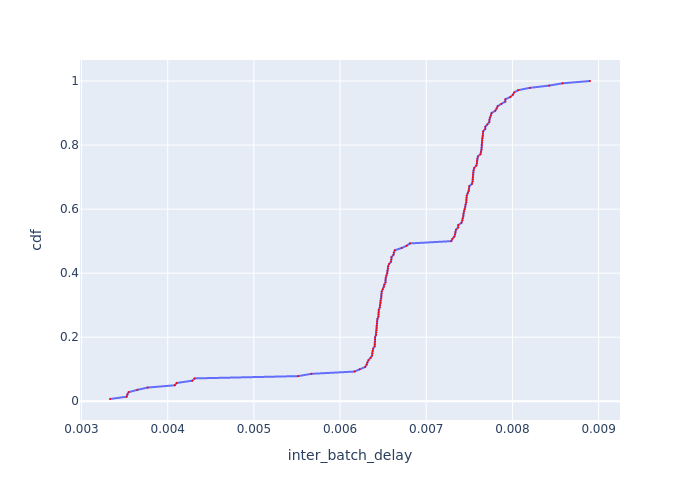

The file beside this chart, header and first rows:
Batch Id, inter_batch_delay, cdf
11, 0.00333, 0.007143
10, 0.003524, 0.01429
7, 0.003532, 0.02143
8, 0.003547, 0.02857
6, 0.003648, 0.03571
5, 0.003767, 0.04286
4, 0.004083, 0.05
9, 0.004104, 0.05714
2, 0.004284, 0.06429
3, 0.004311, 0.07143
140, 0.005512, 0.07857
87, 0.005668, 0.08571
116, 0.006168, 0.09286
109, 0.006228, 0.1
136, 0.006292, 0.1071
138, 0.006308, 0.1143
78, 0.006317, 0.1214
83, 0.00633, 0.1286
106, 0.006354, 0.1357
85, 0.006371, 0.1429
111, 0.006374, 0.15
121, 0.006378, 0.1571
137, 0.006384, 0.1643
79, 0.006401, 0.1714
75, 0.006402, 0.1786
134, 0.006405, 0.1857
77, 0.006406, 0.1929
89, 0.006407, 0.2
119, 0.006416, 0.2071
129, 0.006419, 0.2143
125, 0.006422, 0.2214
94, 0.006424, 0.2286
91, 0.006424, 0.2357
132, 0.006429, 0.2429
130, 0.00643, 0.25
81, 0.006434, 0.2571
84, 0.006445, 0.2643
122, 0.006447, 0.2714
114, 0.006448, 0.2786
120, 0.006449, 0.2857
80, 0.006461, 0.2929
88, 0.006464, 0.3
131, 0.00647, 0.3071
115, 0.006471, 0.3143
112, 0.006479, 0.3214
113, 0.00648, 0.3286
96, 0.006482, 0.3357
90, 0.006484, 0.3429
139, 0.006496, 0.35
103, 0.006507, 0.3571
127, 0.006511, 0.3643
104, 0.006527, 0.3714
110, 0.006528, 0.3786
135, 0.006529, 0.3857
124, 0.006538, 0.3929
107, 0.006547, 0.4
99, 0.006549, 0.4071
101, 0.006555, 0.4143
108, 0.006558, 0.4214
82, 0.006569, 0.4286
... 80 more rows
